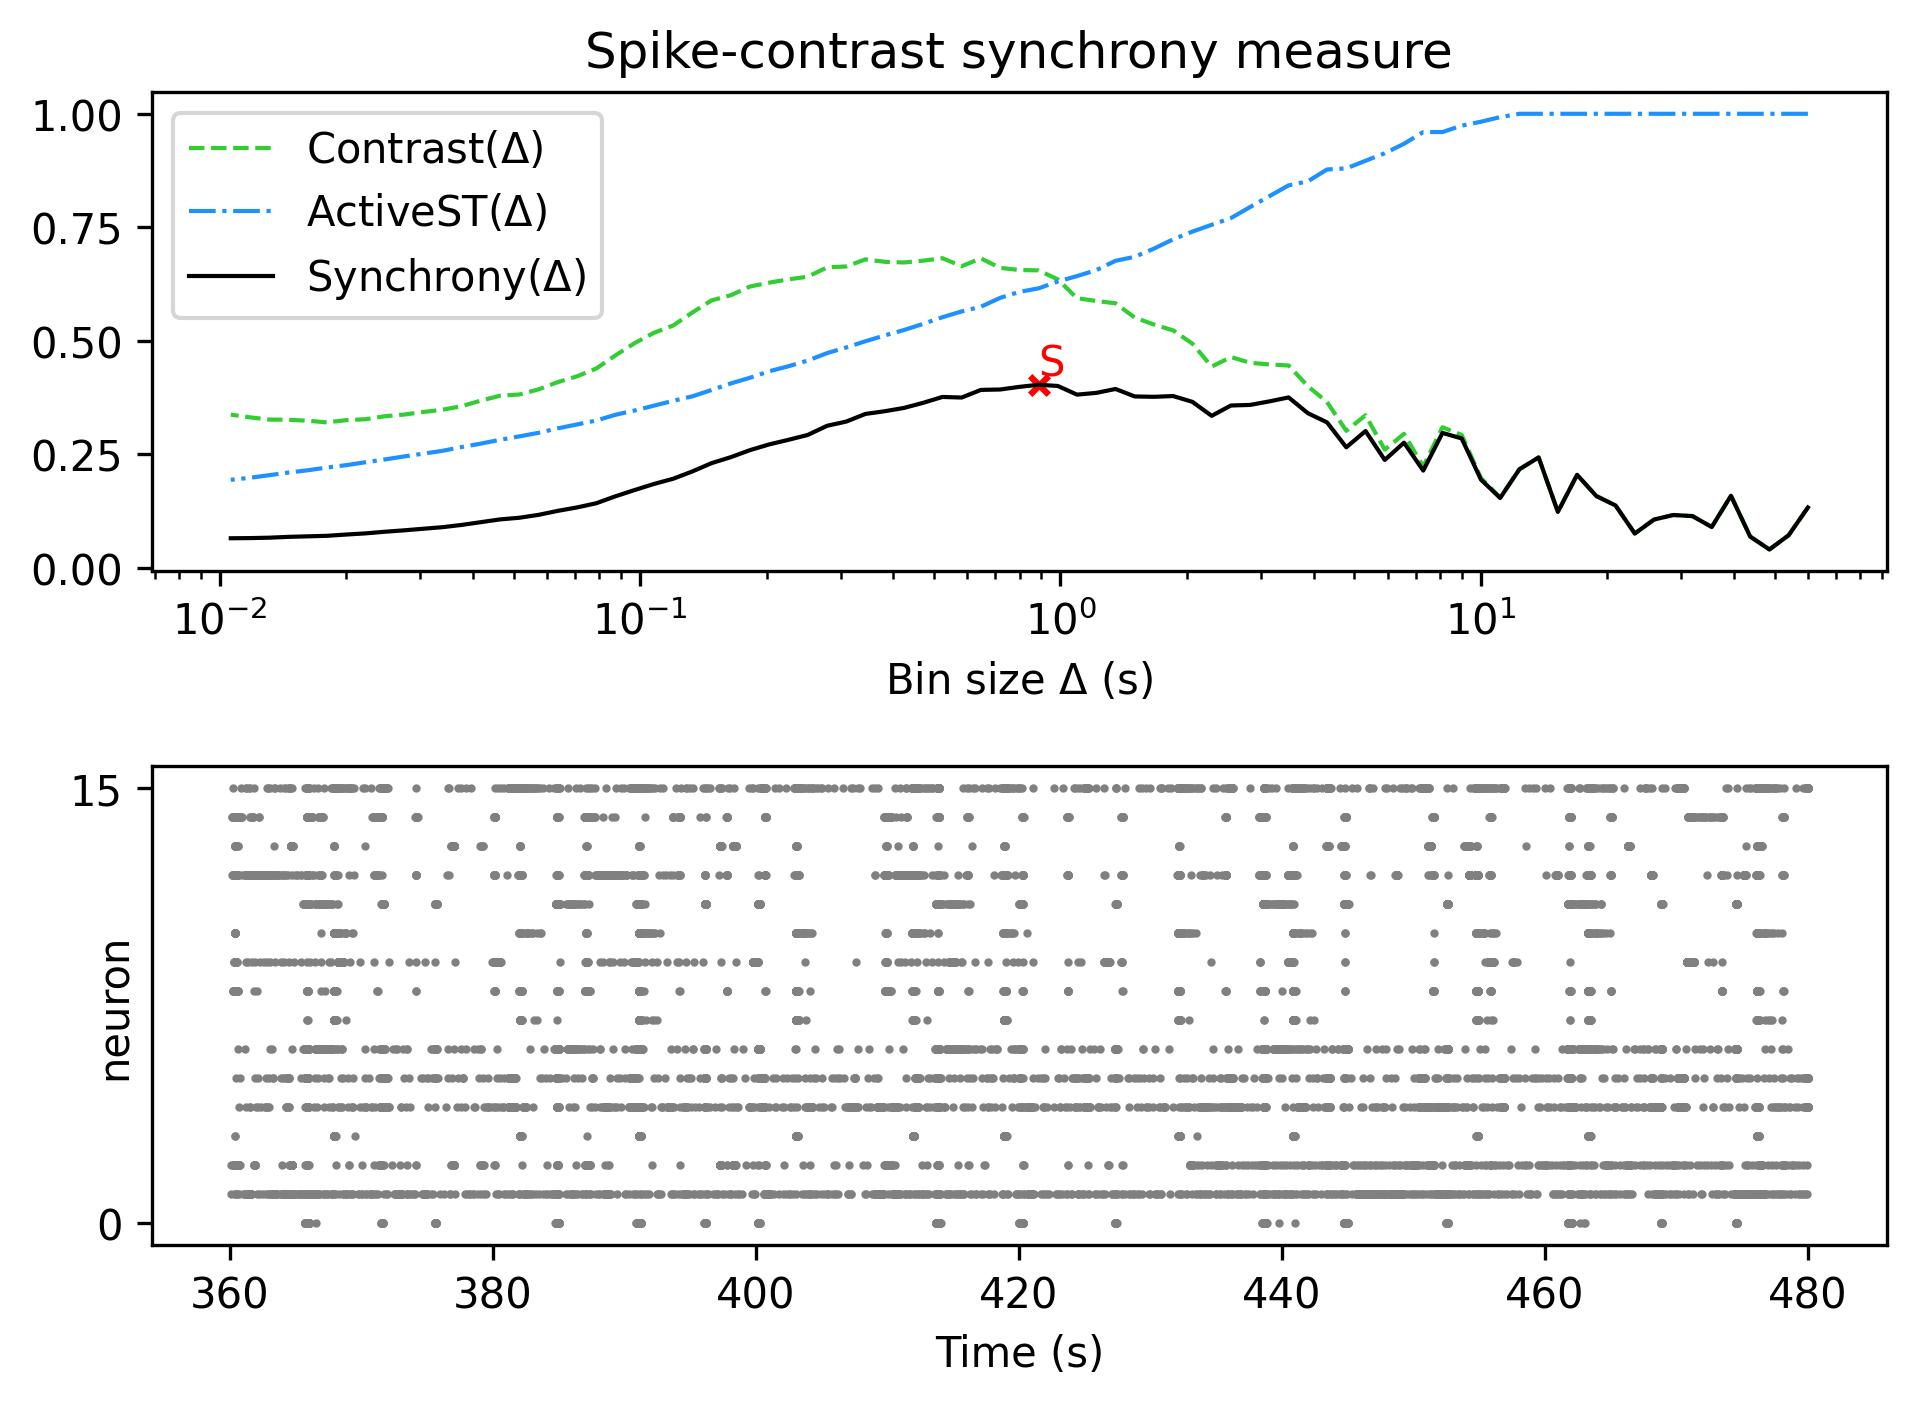

Values plotted in this chart, from the file beside it:
, Spike-contrast (60.0 s), Spike-contrast (54.0 s), Spike-contrast (48.6 s), Spike-contrast (43.74 s), Spike-contrast (39.366 s), Spike-contrast (35.429 s), Spike-contrast (31.886 s), Spike-contrast (28.698 s), Spike-contrast (25.828 s), Spike-contrast (23.245 s), Spike-contrast (20.921 s), Spike-contrast (18.829 s), Spike-contrast (16.946 s), Spike-contrast (15.251 s), Spike-contrast (13.726 s), Spike-contrast (12.353 s), Spike-contrast (11.118 s), Spike-contrast (10.006 s), Spike-contrast (9.006 s), Spike-contrast (8.105 s), Spike-contrast (7.295 s), Spike-contrast (6.565 s), Spike-contrast (5.909 s)
0, 0.1333, 0.07225, 0.04084, 0.06925, 0.1591, 0.09036, 0.1143, 0.1167, 0.1067, 0.07598, 0.1377, 0.1584, 0.2052, 0.1236, 0.2435, 0.2175, 0.1542, 0.1947, 0.2852, 0.2975, 0.2145, 0.276, 0.238
